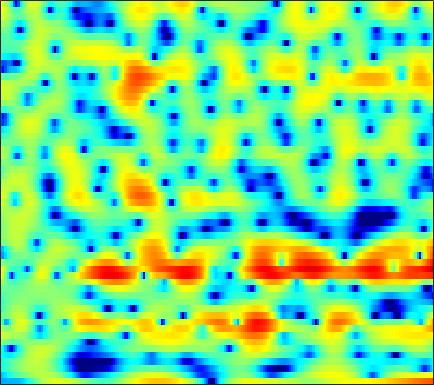

Source data for this figure (header and first rows):
-8.0676, -8.01, -7.8953, -7.785, -7.7282, -7.6959, -7.6633, -7.6197, -7.4402, -7.0608, -6.4367, -5.8175, -4.8362, -3.7688, -2.948, -1.8856, -0.88428, -0.19055, 0.64412, 1.3762, 1.9942, 2.389, 2.8221, 3.1528
-7.509, -6.761, -5.771, -4.837, -4.189, -3.396, -2.681, -2.19, -1.588, -1.034, -0.5202, -0.1583, 0.2955, 0.716, 1.006, 1.358, 1.662, 1.853, 2.051, 2.176, 2.219, 2.191, 2.071, 1.847
-4.468, -3.925, -3.215, -2.529, -2.037, -1.411, -0.8293, -0.4198, 0.08521, 0.5418, 0.9497, 1.223, 1.54, 1.796, 1.948, 2.089, 2.156, 2.153, 2.075, 1.901, 1.629, 1.352, 0.8814, 0.2878
-4.343, -3.829, -3.201, -2.611, -2.181, -1.615, -1.054, -0.6368, -0.08984, 0.4296, 0.9156, 1.251, 1.644, 1.968, 2.16, 2.341, 2.422, 2.418, 2.317, 2.102, 1.764, 1.428, 0.86, 0.1496
-4.5, -4.796, -5.224, -5.552, -5.615, -5.32, -4.582, -3.814, -2.659, -1.513, -0.4596, 0.2434, 1.046, 1.702, 2.1, 2.507, 2.777, 2.893, 2.935, 2.852, 2.637, 2.389, 1.944, 1.365
-3.543, -4.899, -7.353, -10.96, -14.66, -16.27, -11.23, -8.115, -5.12, -2.971, -1.371, -0.4292, 0.5637, 1.309, 1.742, 2.184, 2.491, 2.643, 2.755, 2.773, 2.698, 2.583, 2.356, 2.036
0.9243, 0.3392, -0.4069, -1.037, -1.379, -1.596, -1.517, -1.315, -0.9318, -0.5207, -0.1709, 0.04348, 0.2447, 0.3452, 0.3671, 0.3395, 0.2867, 0.2498, 0.242, 0.291, 0.3908, 0.4848, 0.6037, 0.6856
3.519, 3.018, 2.446, 2.018, 1.784, 1.576, 1.452, 1.385, 1.275, 1.102, 0.805, 0.464, -0.1686, -1.064, -1.921, -3.319, -4.846, -5.863, -6.486, -5.922, -4.638, -3.605, -2.381, -1.449
2.77, 1.56, 0.3745, 0.05625, 0.395, 1.212, 2.046, 2.538, 2.954, 3.075, 2.866, 2.46, 1.573, 0.2601, -1.04, -3.258, -6.093, -8.53, -10.43, -8.475, -5.561, -3.823, -2.118, -1.043
-0.6496, -3.511, -7.963, -7.112, -3.907, -0.569, 1.596, 2.685, 3.564, 3.923, 3.844, 3.497, 2.729, 1.664, 0.7128, -0.6469, -1.92, -2.622, -3.032, -2.738, -1.941, -1.235, -0.3689, 0.2311
-0.5534, -0.4027, -0.1515, 0.3067, 0.7582, 1.426, 2.036, 2.388, 2.667, 2.621, 2.248, 1.744, 0.7462, -0.7455, -2.299, -5.189, -9.624, -15.57, -24.52, -11.3, -6.446, -4.181, -2.115, -0.6823
-3.106, -2.119, -1.073, -0.2655, 0.2293, 0.7593, 1.144, 1.334, 1.443, 1.379, 1.124, 0.8016, 0.1905, -0.6158, -1.312, -2.314, -3.235, -3.74, -3.924, -3.481, -2.656, -1.956, -1.029, -0.1965
-3.078, -2.453, -1.687, -1.046, -0.6455, -0.2088, 0.1196, 0.2913, 0.439, 0.5047, 0.4782, 0.3971, 0.2245, 0.01916, -0.1391, -0.3561, -0.5468, -0.6305, -0.6381, -0.548, -0.378, -0.2047, 0.07262, 0.3574
-2.222, -1.863, -1.45, -1.103, -0.879, -0.6239, -0.4085, -0.2641, -0.1141, 0.01004, 0.1077, 0.1592, 0.2172, 0.2589, 0.2724, 0.2851, 0.299, 0.3203, 0.3453, 0.3576, 0.3892, 0.4199, 0.4595, 0.4894
-0.8474, -0.8003, -0.848, -0.9182, -0.9606, -0.9739, -0.9299, -0.8516, -0.6847, -0.5124, -0.3122, -0.137, 0.09731, 0.3072, 0.4425, 0.627, 0.7817, 0.8552, 0.8862, 0.8717, 0.8, 0.7089, 0.5361, 0.3419
1.47, 0.7437, -0.3005, -1.333, -1.974, -2.474, -2.509, -2.313, -1.887, -1.425, -0.9817, -0.6553, -0.2166, 0.2627, 0.6696, 1.177, 1.6, 1.828, 1.993, 1.955, 1.672, 1.302, 0.6479, -0.116
4.568, 2.839, -0.149, -4.601, -9.718, -14.52, -8.091, -5.263, -3.395, -2.627, -2.633, -2.917, -2.954, -1.956, -0.6672, 1.117, 2.577, 3.386, 4.077, 4.208, 3.778, 3.076, 1.518, -1.084
4.622, 3.275, 1.261, -0.784, -2.094, -3.111, -3.235, -3.014, -2.986, -3.804, -5.774, -8.375, -13.25, -9.907, -5.555, -1.702, 0.7829, 2.075, 3.179, 3.637, 3.603, 3.25, 2.313, 0.9479
0.7958, 0.08193, -0.57, -0.9479, -1.13, -1.268, -1.345, -1.447, -1.597, -1.888, -2.235, -2.439, -2.529, -2.179, -1.626, -0.7723, 0.129, 0.7553, 1.392, 1.861, 2.144, 2.189, 2.076, 1.845
-8.7, -8.662, -6.358, -4.149, -2.88, -1.647, -0.831, -0.4723, -0.2235, -0.1517, -0.2368, -0.3802, -0.5971, -0.7987, -0.9344, -0.965, -0.79, -0.5555, -0.112, 0.4861, 1.042, 1.416, 1.842, 2.107
-7.445, -7.262, -5.133, -2.935, -1.585, -0.2465, 0.6324, 1.061, 1.3, 1.214, 0.8096, 0.2979, -0.6547, -1.971, -3.206, -4.923, -6.119, -6.003, -4.492, -2.59, -0.9275, 0.1085, 1.187, 1.925
-0.7395, -0.4669, 0.07727, 0.7035, 1.191, 1.751, 2.129, 2.277, 2.259, 1.953, 1.323, 0.6141, -0.7517, -2.674, -4.635, -8.352, -12.66, -12.43, -8.131, -4.733, -2.441, -1.185, -0.01113, 0.7796
-0.2292, 0.3235, 0.9567, 1.526, 1.887, 2.257, 2.492, 2.55, 2.483, 2.228, 1.784, 1.319, 0.5345, -0.3822, -1.119, -2.007, -2.619, -2.804, -2.657, -2.284, -1.806, -1.48, -1.16, -0.9704
-0.7307, 0.01278, 0.8352, 1.498, 1.883, 2.274, 2.528, 2.634, 2.65, 2.539, 2.3, 2.045, 1.633, 1.127, 0.7365, 0.2059, -0.3143, -0.6684, -1.116, -1.528, -1.927, -2.25, -2.666, -3.111
-0.522, 0.1893, 0.986, 1.601, 1.96, 2.335, 2.588, 2.719, 2.801, 2.79, 2.679, 2.535, 2.264, 1.885, 1.549, 1.003, 0.3666, -0.1785, -1.017, -1.946, -3.024, -3.913, -5.155, -6.39
0.4169, 0.9048, 1.418, 1.771, 1.979, 2.189, 2.353, 2.457, 2.591, 2.69, 2.74, 2.72, 2.587, 2.338, 2.034, 1.492, 0.7752, 0.1004, -0.9784, -2.34, -4.012, -5.544, -8.184, -11.78
1.617, 1.743, 1.683, 1.449, 1.2, 0.8745, 0.7394, 0.8176, 1.168, 1.676, 2.18, 2.473, 2.693, 2.682, 2.512, 2.078, 1.389, 0.727, -0.3558, -1.673, -3.203, -4.509, -6.409, -8.474
2.949, 2.639, 1.809, 0.403, -1.151, -3.918, -6.589, -6.366, -3.513, -0.7814, 1.121, 2.078, 2.858, 3.122, 3.07, 2.651, 1.917, 1.182, -0.004996, -1.299, -2.653, -3.549, -4.496, -4.995
3.616, 3.281, 2.479, 1.114, -0.3044, -2.737, -4.814, -4.708, -2.481, -0.1505, 1.518, 2.34, 2.936, 3.011, 2.767, 2.045, 0.9283, -0.2047, -2.029, -4.263, -6.83, -8.762, -10.63, -10.24
2.604, 2.664, 2.569, 2.316, 2.072, 1.752, 1.561, 1.589, 1.794, 2.111, 2.366, 2.446, 2.289, 1.847, 1.242, 0.1172, -1.472, -2.98, -5.478, -8.603, -12.5, -16.15, -20.86, -18.85
0.901, 1.395, 1.91, 2.313, 2.518, 2.727, 2.852, 2.916, 2.949, 2.904, 2.753, 2.528, 2.056, 1.323, 0.595, -0.6886, -2.358, -3.901, -6.439, -9.633, -13.72, -17.62, -23.03, -19.39
-1.522, -0.4388, 0.6977, 1.519, 1.968, 2.39, 2.672, 2.784, 2.853, 2.805, 2.634, 2.409, 1.983, 1.34, 0.7318, -0.3089, -1.582, -2.726, -4.476, -6.543, -8.741, -10.34, -11.46, -10.55
-2.66, -1.443, -0.2799, 0.4446, 0.808, 1.087, 1.254, 1.324, 1.398, 1.452, 1.457, 1.41, 1.238, 0.9108, 0.5464, -0.08289, -0.8703, -1.512, -2.424, -3.238, -3.877, -4.122, -4.106, -3.616
-0.3839, -0.08396, 0.09968, -0.0446, -0.3156, -0.8491, -1.433, -1.698, -1.692, -1.247, -0.6133, -0.1579, 0.2246, 0.3643, 0.2424, -0.1416, -0.8048, -1.408, -2.242, -2.914, -3.236, -3.114, -2.552, -1.631
2.109, 1.832, 1.171, 0.1126, -1.116, -3.512, -7.422, -11.57, -11.79, -6.484, -3.025, -1.386, -0.01966, 0.5732, 0.6244, 0.1472, -0.8995, -2.157, -4.472, -7.61, -9.79, -8.603, -5.184, -2.263
1.857, 1.608, 1.072, 0.2237, -0.6467, -2.18, -3.946, -4.971, -4.973, -3.442, -1.644, -0.5548, 0.4553, 0.9059, 0.9148, 0.4487, -0.5709, -1.713, -3.852, -6.461, -8.162, -7.304, -4.607, -2.104
-0.8428, -0.6429, -0.475, -0.4654, -0.5121, -0.6313, -0.685, -0.6571, -0.4353, -0.03421, 0.4485, 0.7931, 1.117, 1.266, 1.202, 0.9245, 0.3994, -0.09868, -0.8338, -1.514, -1.898, -1.968, -1.724, -1.231
-3.717, -3.039, -2.274, -1.584, -1.123, -0.5245, 0.02538, 0.4177, 0.917, 1.366, 1.747, 1.974, 2.171, 2.227, 2.163, 1.935, 1.562, 1.178, 0.5856, -0.07673, -0.7642, -1.262, -1.871, -2.302
-6.24, -5.596, -4.617, -3.416, -2.475, -1.233, -0.1106, 0.647, 1.5, 2.191, 2.72, 3.009, 3.265, 3.342, 3.304, 3.087, 2.696, 2.276, 1.524, 0.5399, -0.7622, -1.972, -3.954, -6.348
-11.64, -12.47, -10.93, -7.595, -5.306, -2.835, -0.9189, 0.205, 1.38, 2.256, 2.895, 3.238, 3.547, 3.696, 3.714, 3.591, 3.283, 2.93, 2.229, 1.233, -0.1441, -1.526, -3.964, -7.459
-11.8, -13.5, -11.79, -7.955, -5.542, -3.091, -1.329, -0.3508, 0.6151, 1.278, 1.736, 1.983, 2.231, 2.439, 2.545, 2.647, 2.64, 2.544, 2.271, 1.8, 1.135, 0.5313, -0.4049, -1.316
-3.569, -3.474, -3.078, -2.401, -1.797, -1.082, -0.5663, -0.3372, -0.2701, -0.4214, -0.7017, -0.8892, -0.9604, -0.7296, -0.375, 0.2298, 0.842, 1.211, 1.581, 1.772, 1.786, 1.715, 1.531, 1.298
0.5536, 0.6876, 0.8398, 0.9143, 0.9114, 0.7528, 0.3732, -0.1272, -1.163, -2.739, -5.006, -7.152, -9.458, -8.427, -6.22, -3.644, -1.725, -0.6619, 0.3557, 1.054, 1.513, 1.726, 1.923, 1.998
2.559, 2.605, 2.581, 2.441, 2.222, 1.79, 1.12, 0.4054, -0.896, -2.74, -5.283, -7.704, -10.44, -9.413, -7.194, -4.673, -2.922, -1.985, -1.143, -0.5718, -0.1169, 0.1899, 0.5756, 0.9257
3.152, 3.101, 2.959, 2.759, 2.56, 2.213, 1.741, 1.307, 0.6154, -0.1896, -1.044, -1.601, -2.164, -2.406, -2.401, -2.317, -2.382, -2.597, -3.062, -3.626, -3.904, -3.67, -2.864, -1.761
2.565, 2.369, 2.161, 1.997, 1.919, 1.809, 1.702, 1.631, 1.516, 1.391, 1.245, 1.119, 0.9168, 0.658, 0.3555, -0.2601, -1.261, -2.428, -4.801, -8.935, -17.54, -16.83, -8.407, -4.284
-0.9536, -1.431, -1.613, -1.467, -1.286, -1.001, -0.6769, -0.4049, 0.04641, 0.5899, 1.171, 1.546, 1.951, 2.148, 2.122, 1.803, 1.146, 0.4179, -0.9123, -2.447, -3.529, -3.507, -2.448, -1.024
-12.35, -14.06, -11.37, -8.807, -7.85, -7.367, -7.399, -7.254, -6.141, -4.194, -2.134, -0.772, 0.6541, 1.651, 2.159, 2.535, 2.601, 2.498, 2.219, 1.903, 1.638, 1.525, 1.539, 1.667
-10.68, -11.81, -11.16, -10.17, -10.15, -11.4, -15.28, -22.86, -17.58, -9.302, -4.887, -2.575, -0.4018, 1.109, 1.927, 2.669, 3.053, 3.164, 3.136, 2.943, 2.625, 2.344, 1.965, 1.622
-4.363, -4.773, -5.146, -5.448, -5.647, -6.052, -6.376, -6.279, -5.418, -3.84, -2.04, -0.761, 0.7159, 1.893, 2.561, 3.187, 3.52, 3.567, 3.404, 2.948, 2.219, 1.506, 0.3572, -0.8785
-2.291, -2.213, -2.192, -2.209, -2.209, -2.168, -2.018, -1.797, -1.316, -0.6268, 0.1905, 0.8289, 1.691, 2.458, 2.918, 3.35, 3.554, 3.526, 3.192, 2.495, 1.359, 0.1392, -2.191, -5.872
-2.267, -1.88, -1.574, -1.446, -1.468, -1.522, -1.567, -1.556, -1.402, -1.046, -0.464, 0.08377, 0.8644, 1.616, 2.117, 2.625, 2.903, 2.952, 2.756, 2.26, 1.416, 0.5357, -0.9269, -2.639
-2.081, -1.673, -1.448, -1.577, -1.885, -2.564, -3.474, -4.202, -4.951, -4.983, -4.071, -2.998, -1.47, -0.09421, 0.7737, 1.671, 2.26, 2.508, 2.627, 2.498, 2.167, 1.813, 1.256, 0.7138
-0.5427, -0.3849, -0.5243, -1.086, -1.792, -3.253, -5.551, -8.161, -14.38, -24.23, -11.41, -7.125, -3.582, -1.243, 0.01215, 1.228, 2.024, 2.39, 2.636, 2.651, 2.509, 2.34, 2.047, 1.744
1.542, 1.423, 1.01, 0.3215, -0.3874, -1.577, -3.017, -4.192, -5.522, -5.856, -4.818, -3.524, -1.786, -0.2905, 0.592, 1.446, 1.961, 2.15, 2.141, 1.923, 1.558, 1.246, 0.8638, 0.5503
3.326, 2.96, 2.327, 1.549, 0.901, 0.02114, -0.7432, -1.172, -1.452, -1.32, -0.8406, -0.3363, 0.4493, 1.174, 1.6, 1.929, 1.944, 1.726, 1.12, 0.1632, -1.083, -2.087, -3.158, -3.545
4.645, 4.008, 2.974, 1.733, 0.6995, -0.6864, -1.85, -2.323, -2.223, -1.425, -0.3111, 0.5358, 1.538, 2.282, 2.641, 2.81, 2.561, 2.05, 0.8953, -0.9948, -3.929, -7.331, -15.69, -16.33
4.512, 3.647, 2.196, 0.323, -1.493, -4.779, -10.02, -15.54, -11.25, -5.514, -2.029, -0.214, 1.5, 2.622, 3.14, 3.439, 3.302, 2.913, 1.985, 0.5926, -1.227, -2.753, -4.475, -4.966
